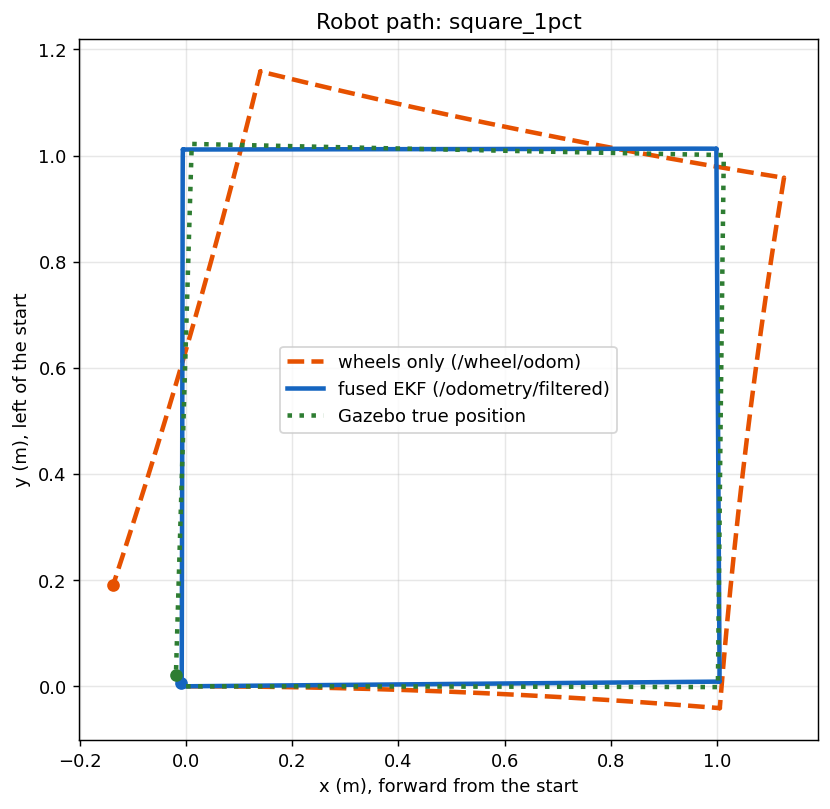

The data file committed next to this chart (first rows):
time_s, source, x_m, y_m, theta_rad
0.92, fused, 0.0, 0.0, 0.0
1.01, fused, 0.0, 0.0, 0.0001
1.11, wheel, 0.0, 0.0, 0.0
1.11, fused, 0.0, 0.0, 0.0001
1.21, wheel, 0.0, 0.0, 0.0
1.21, fused, 0.0, 0.0, 0.0003
1.31, wheel, 0.0, 0.0, 0.0
1.31, fused, 0.0, 0.0, 0.0002
1.4, wheel, 0.0, 0.0, 0.0
1.4, fused, 0.0, 0.0, 0.0004
1.51, wheel, 0.0, 0.0, 0.0
1.51, fused, 0.0, 0.0, 0.0004
1.61, wheel, 0.0, 0.0, 0.0
1.61, fused, 0.0, 0.0, 0.0008
1.71, wheel, 0.0, 0.0, 0.0
1.71, fused, 0.0, 0.0, 0.0007
1.81, wheel, 0.0, 0.0, 0.0
1.81, fused, 0.0, 0.0, 0.0008
1.91, wheel, 0.0, 0.0, 0.0
1.91, fused, 0.0, 0.0, 0.0009
2.01, wheel, 0.0, 0.0, 0.0
2.01, fused, 0.0, 0.0, 0.0009
2.11, wheel, 0.0, 0.0, 0.0
2.11, fused, 0.0, 0.0, 0.001
2.21, wheel, 0.0, 0.0, 0.0
2.21, fused, 0.0, 0.0, 0.0011
2.31, wheel, 0.0, 0.0, 0.0
2.31, fused, 0.0, 0.0, 0.0013
2.4, wheel, 0.0, 0.0, 0.0
2.4, fused, 0.0, 0.0, 0.0014
2.5, wheel, 0.0, 0.0, 0.0
2.5, fused, 0.0, 0.0, 0.0014
2.6, wheel, 0.0, 0.0, 0.0
2.6, fused, 0.0, 0.0, 0.0013
2.7, wheel, 0.0, 0.0, 0.0
2.7, fused, 0.0, 0.0, 0.0013
2.7, ground_truth, 0.0, 0.0, 0.0
2.8, wheel, 0.0, 0.0, 0.0
2.8, fused, 0.0, 0.0, 0.0013
2.8, ground_truth, 0.0, 0.0, 0.0
2.9, wheel, 0.0, 0.0, 0.0
2.9, fused, 0.0, 0.0, 0.0015
2.9, ground_truth, 0.0, 0.0, 0.0
3.01, wheel, 0.0, 0.0, 0.0
3.01, fused, 0.0, 0.0, 0.0014
3.01, ground_truth, 0.0, 0.0, 0.0
3.11, wheel, 0.0, 0.0, 0.0
3.11, fused, 0.0, 0.0, 0.0017
3.11, ground_truth, 0.0, 0.0, 0.0
3.2, wheel, 0.0, 0.0, 0.0
3.2, fused, 0.0, 0.0, 0.0019
3.2, ground_truth, 0.0, 0.0, 0.0
3.31, wheel, 0.0, 0.0, 0.0
3.31, fused, 0.0, 0.0, 0.0019
3.31, ground_truth, 0.0, 0.0, 0.0
3.41, wheel, 0.0, 0.0, 0.0
3.41, fused, 0.0, 0.0, 0.0019
3.41, ground_truth, 0.0, 0.0, 0.0
3.5, wheel, 0.0, 0.0, 0.0
3.5, fused, 0.0, 0.0, 0.0021
... 3,145 more rows
